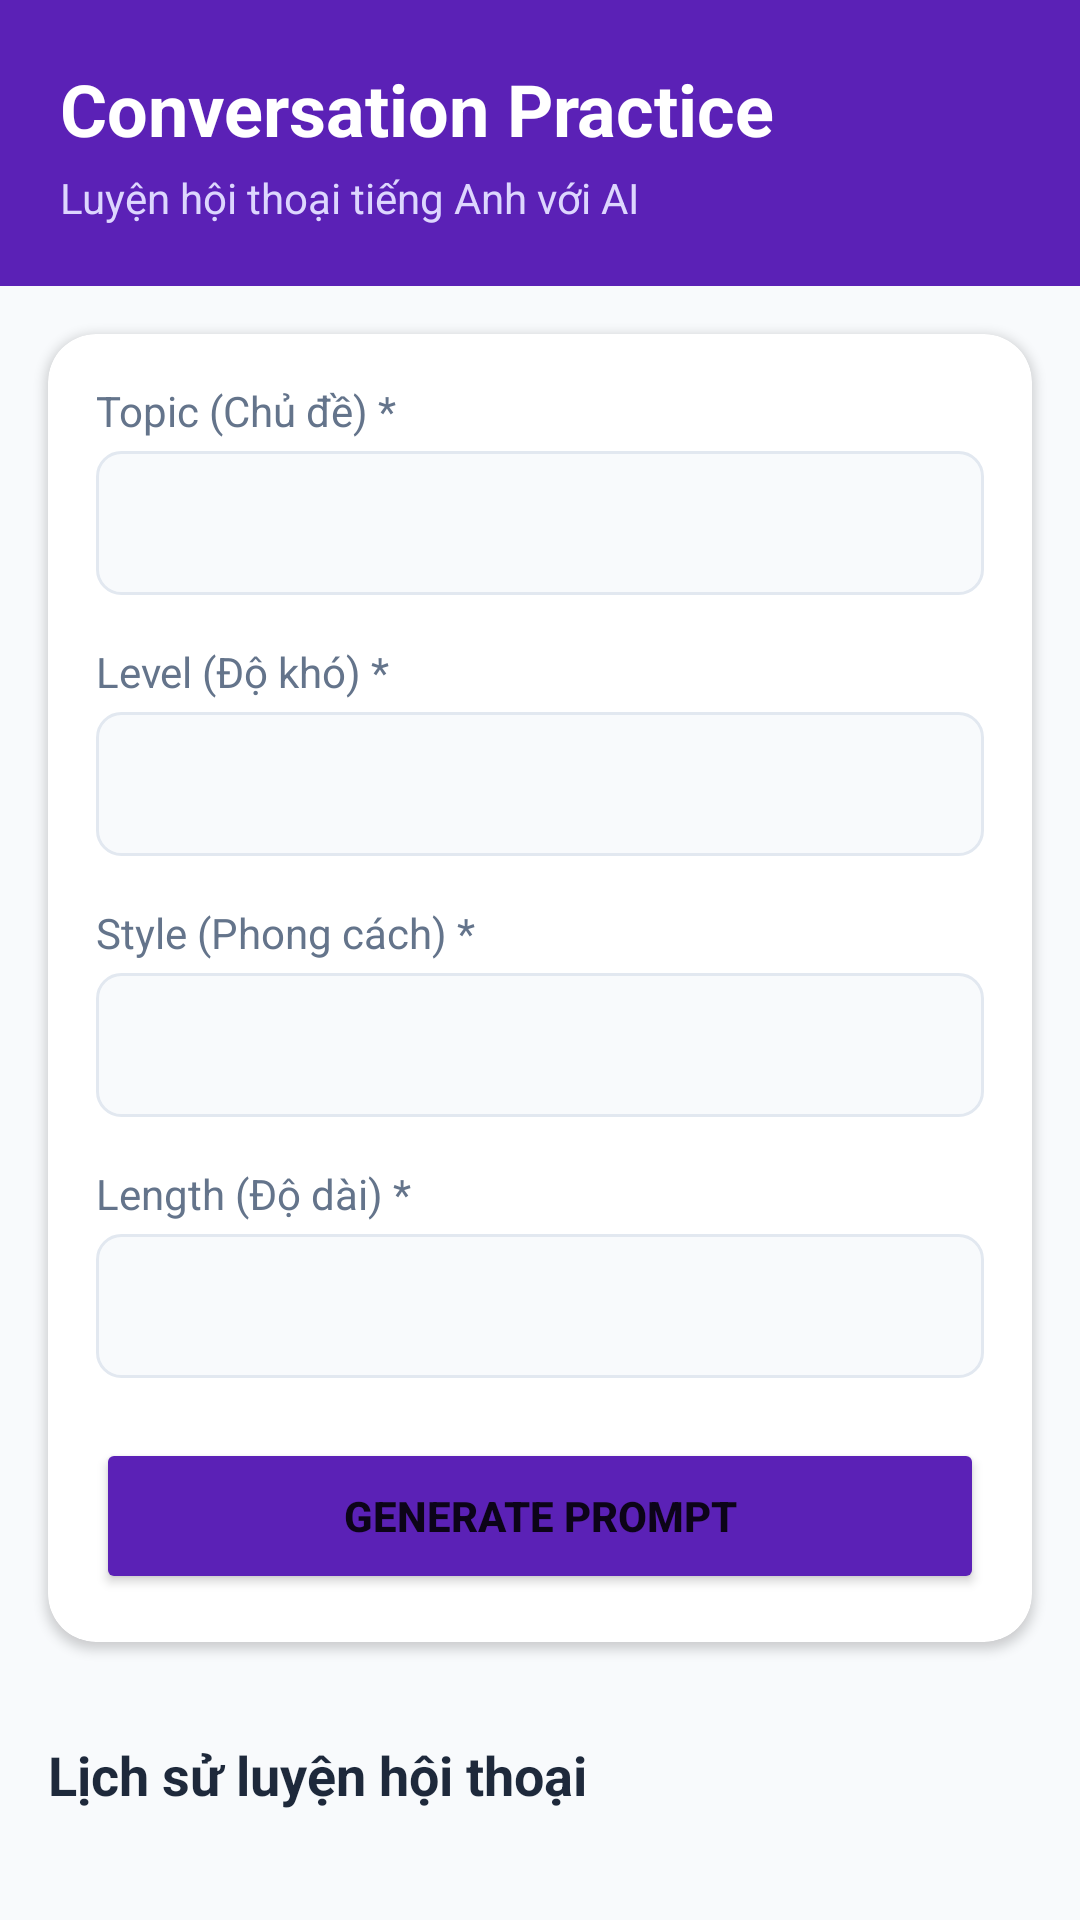

Here is an Android app screen rendered from its layout file. Give the layout XML and the strings, colors and styles it references.
<!-- AndroidManifest.xml: application theme Theme.StudyEnglish -->
<!-- res/layout/fragment_conversation.xml -->
<?xml version="1.0" encoding="utf-8"?>
<ScrollView xmlns:android="http://schemas.android.com/apk/res/android"
    xmlns:app="http://schemas.android.com/apk/res-auto"
    android:layout_width="match_parent"
    android:layout_height="match_parent"
    android:background="@color/background">

    <LinearLayout
        android:layout_width="match_parent"
        android:layout_height="wrap_content"
        android:orientation="vertical">

        
        <LinearLayout
            android:layout_width="match_parent"
            android:layout_height="wrap_content"
            android:orientation="vertical"
            android:padding="20dp"
            android:background="#5B21B6">

            <TextView
                android:layout_width="wrap_content"
                android:layout_height="wrap_content"
                android:text="Conversation Practice"
                android:textSize="24sp"
                android:textColor="@color/white"
                android:textStyle="bold" />

            <TextView
                android:layout_width="wrap_content"
                android:layout_height="wrap_content"
                android:layout_marginTop="4dp"
                android:text="Luyện hội thoại tiếng Anh với AI"
                android:textSize="14sp"
                android:textColor="#DDD6FE" />
        </LinearLayout>

        
        <com.google.android.material.card.MaterialCardView
            android:layout_width="match_parent"
            android:layout_height="wrap_content"
            android:layout_margin="16dp"
            app:cardCornerRadius="16dp"
            app:cardElevation="2dp">

            <LinearLayout
                android:layout_width="match_parent"
                android:layout_height="wrap_content"
                android:orientation="vertical"
                android:padding="16dp">

                
                <TextView
                    android:layout_width="wrap_content"
                    android:layout_height="wrap_content"
                    android:text="Topic (Chủ đề) *"
                    android:textSize="14sp"
                    android:textColor="@color/text_secondary" />

                <Spinner
                    android:id="@+id/spinner_topic"
                    android:layout_width="match_parent"
                    android:layout_height="48dp"
                    android:layout_marginTop="4dp"
                    android:background="@drawable/bg_spinner" />

                
                <TextView
                    android:layout_width="wrap_content"
                    android:layout_height="wrap_content"
                    android:layout_marginTop="16dp"
                    android:text="Level (Độ khó) *"
                    android:textSize="14sp"
                    android:textColor="@color/text_secondary" />

                <Spinner
                    android:id="@+id/spinner_level"
                    android:layout_width="match_parent"
                    android:layout_height="48dp"
                    android:layout_marginTop="4dp"
                    android:background="@drawable/bg_spinner" />

                
                <TextView
                    android:layout_width="wrap_content"
                    android:layout_height="wrap_content"
                    android:layout_marginTop="16dp"
                    android:text="Style (Phong cách) *"
                    android:textSize="14sp"
                    android:textColor="@color/text_secondary" />

                <Spinner
                    android:id="@+id/spinner_style"
                    android:layout_width="match_parent"
                    android:layout_height="48dp"
                    android:layout_marginTop="4dp"
                    android:background="@drawable/bg_spinner" />

                
                <TextView
                    android:layout_width="wrap_content"
                    android:layout_height="wrap_content"
                    android:layout_marginTop="16dp"
                    android:text="Length (Độ dài) *"
                    android:textSize="14sp"
                    android:textColor="@color/text_secondary" />

                <Spinner
                    android:id="@+id/spinner_length"
                    android:layout_width="match_parent"
                    android:layout_height="48dp"
                    android:layout_marginTop="4dp"
                    android:background="@drawable/bg_spinner" />

                
                <Button
                    android:id="@+id/btn_generate"
                    android:layout_width="match_parent"
                    android:layout_height="52dp"
                    android:layout_marginTop="20dp"
                    android:text="Generate Prompt"
                    android:textStyle="bold"
                    android:backgroundTint="#5B21B6" />

            </LinearLayout>
        </com.google.android.material.card.MaterialCardView>

        
        <com.google.android.material.card.MaterialCardView
            android:id="@+id/card_prompt"
            android:layout_width="match_parent"
            android:layout_height="wrap_content"
            android:layout_marginHorizontal="16dp"
            android:layout_marginBottom="16dp"
            android:visibility="gone"
            app:cardCornerRadius="16dp"
            app:cardElevation="2dp">

            <LinearLayout
                android:layout_width="match_parent"
                android:layout_height="wrap_content"
                android:orientation="vertical"
                android:padding="16dp">

                <LinearLayout
                    android:layout_width="match_parent"
                    android:layout_height="wrap_content"
                    android:orientation="horizontal"
                    android:gravity="center_vertical">

                    <TextView
                        android:layout_width="0dp"
                        android:layout_height="wrap_content"
                        android:layout_weight="1"
                        android:text="Prompt for Conversation Practice"
                        android:textSize="16sp"
                        android:textStyle="bold"
                        android:textColor="@color/text_primary" />

                    <Button
                        android:id="@+id/btn_copy"
                        android:layout_width="wrap_content"
                        android:layout_height="36dp"
                        android:text="Copy"
                        android:textSize="12sp"
                        style="@style/Widget.MaterialComponents.Button.OutlinedButton" />
                </LinearLayout>

                <TextView
                    android:id="@+id/text_prompt"
                    android:layout_width="match_parent"
                    android:layout_height="wrap_content"
                    android:layout_marginTop="12dp"
                    android:padding="12dp"
                    android:background="#F8FAFC"
                    android:textSize="13sp"
                    android:textColor="@color/text_primary"
                    android:fontFamily="monospace"
                    android:maxLines="15"
                    android:scrollbars="vertical" />

                <TextView
                    android:layout_width="match_parent"
                    android:layout_height="wrap_content"
                    android:layout_marginTop="12dp"
                    android:text="→ Copy prompt này và paste vào ChatGPT, Claude hoặc AI khác để bắt đầu luyện hội thoại"
                    android:textSize="12sp"
                    android:textColor="@color/text_secondary"
                    android:textStyle="italic" />

                <Button
                    android:id="@+id/btn_save"
                    android:layout_width="match_parent"
                    android:layout_height="48dp"
                    android:layout_marginTop="12dp"
                    android:text="+ Lưu kết quả luyện tập"
                    android:backgroundTint="@color/success" />

            </LinearLayout>
        </com.google.android.material.card.MaterialCardView>

        
        <LinearLayout
            android:layout_width="match_parent"
            android:layout_height="wrap_content"
            android:orientation="vertical"
            android:padding="16dp">

            <TextView
                android:layout_width="wrap_content"
                android:layout_height="wrap_content"
                android:text="Lịch sử luyện hội thoại"
                android:textSize="18sp"
                android:textStyle="bold"
                android:textColor="@color/text_primary" />

            <androidx.recyclerview.widget.RecyclerView
                android:id="@+id/recycler_history"
                android:layout_width="match_parent"
                android:layout_height="wrap_content"
                android:layout_marginTop="12dp"
                android:nestedScrollingEnabled="false" />

        </LinearLayout>

    </LinearLayout>
</ScrollView>
<!-- resources referenced by this layout -->
<resources>
  <color name="background">#F8FAFC</color>
  <color name="success">#22C55E</color>
  <color name="text_primary">#1E293B</color>
  <color name="text_secondary">#64748B</color>
  <color name="white">#FFFFFF</color>
  <!-- drawable bg_spinner (drawable) -->
  <?xml version="1.0" encoding="utf-8"?>
  <shape xmlns:android="http://schemas.android.com/apk/res/android"
      android:shape="rectangle">
      <solid android:color="@color/background" />
      <corners android:radius="8dp" />
      <stroke
          android:width="1dp"
          android:color="@color/divider" />
      <padding
          android:left="12dp"
          android:right="12dp"
          android:top="8dp"
          android:bottom="8dp" />
  </shape>
  <style name="Theme.StudyEnglish" parent="Theme.MaterialComponents.DayNight.NoActionBar">
          <item name="colorPrimary">@color/primary</item>
          <item name="colorPrimaryVariant">@color/primary_dark</item>
          <item name="colorOnPrimary">@color/white</item>
  
          <item name="colorSecondary">@color/secondary</item>
          <item name="colorSecondaryVariant">@color/secondary_dark</item>
          <item name="colorOnSecondary">@color/white</item>
  
          <item name="android:statusBarColor">@color/primary</item>
          <item name="android:navigationBarColor">@color/background</item>
          <item name="android:windowBackground">@color/background</item>
  
          <item name="colorError">@color/error</item>
          <item name="colorOnError">@color/white</item>
  
          <item name="colorSurface">@color/surface</item>
          <item name="colorOnSurface">@color/text_primary</item>
      </style>
  <color name="divider">#E2E8F0</color>
  <color name="primary">#3B82F6</color>
  <color name="primary_dark">#2563EB</color>
  <color name="secondary">#10B981</color>
  <color name="secondary_dark">#059669</color>
  <color name="error">#EF4444</color>
  <color name="surface">#FFFFFF</color>
</resources>
